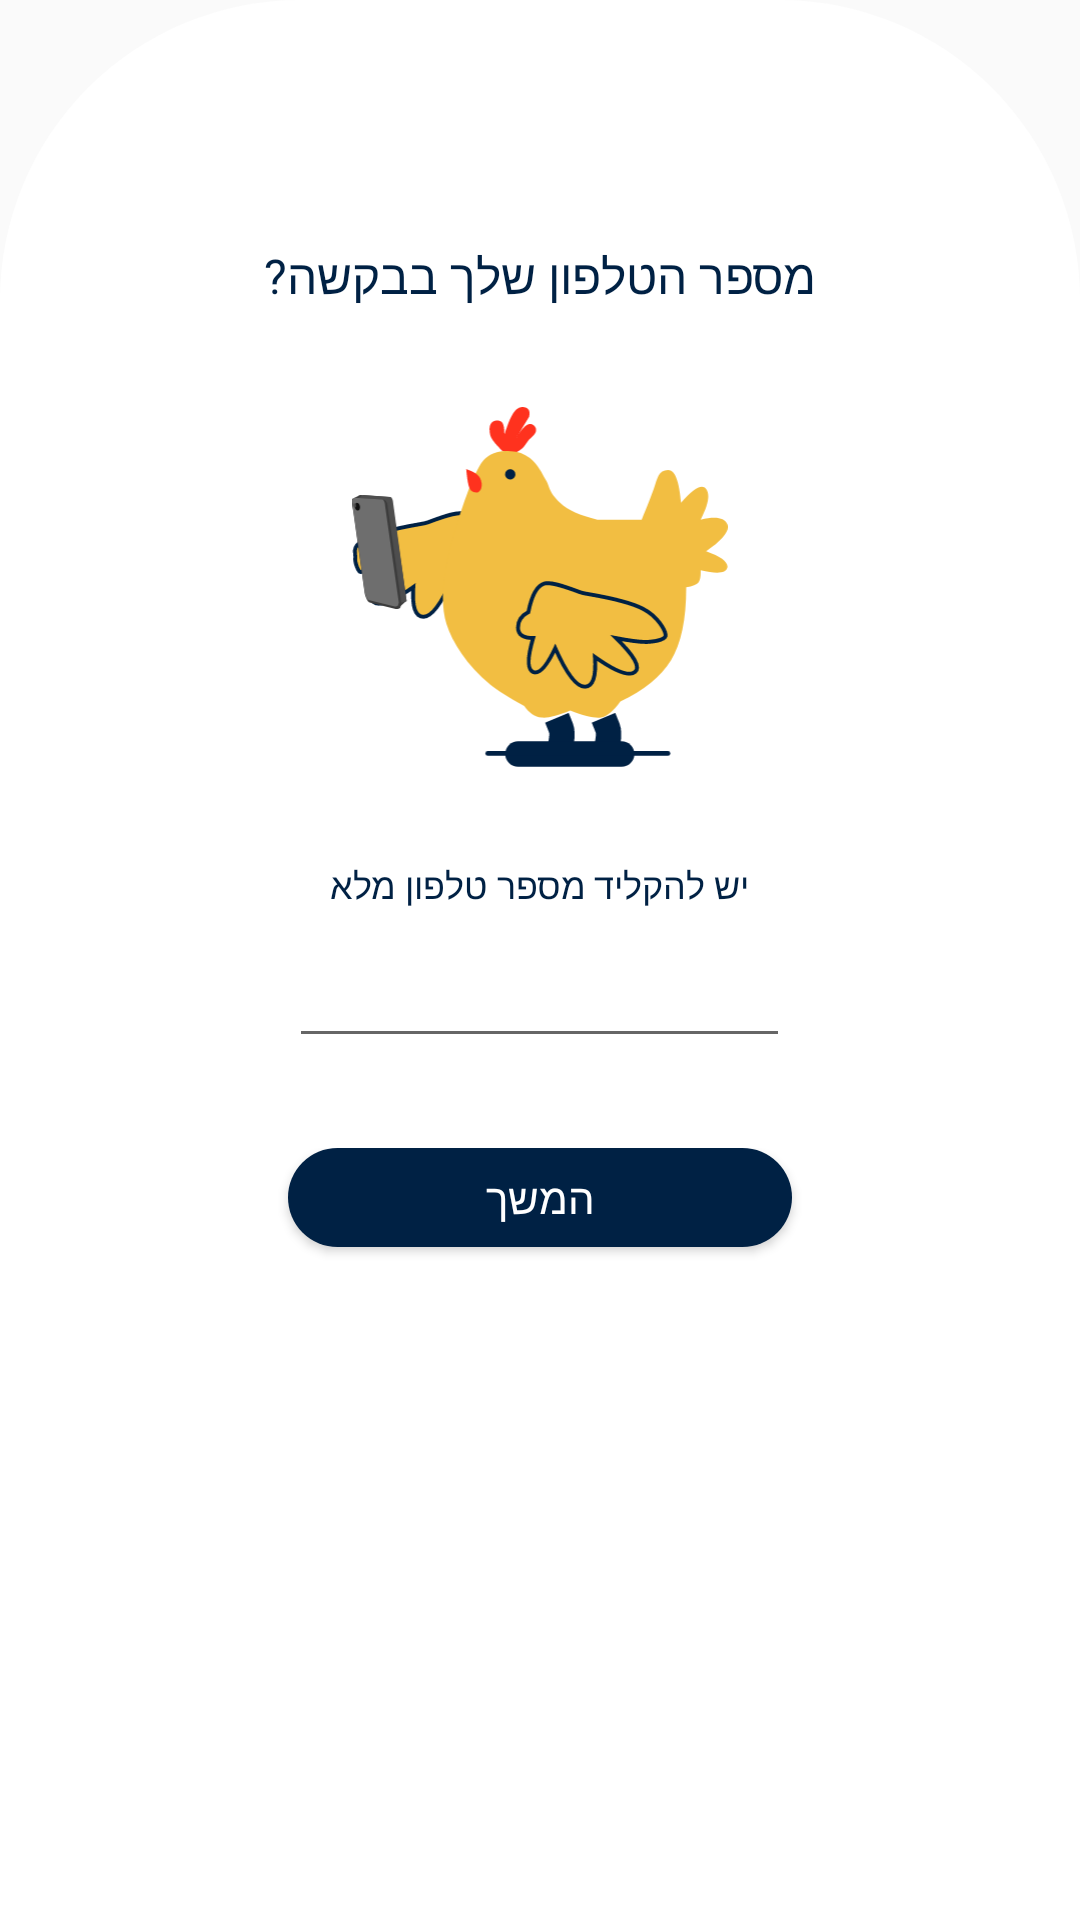

Reconstruct the res/layout file that produces this screen, plus the resources it refers to.
<!-- AndroidManifest.xml: application theme Theme.AppCompat.Light.NoActionBar -->
<!-- res/layout/fragment_phone_number.xml -->
<?xml version="1.0" encoding="utf-8"?>
<LinearLayout xmlns:android="http://schemas.android.com/apk/res/android"
    xmlns:app="http://schemas.android.com/apk/res-auto"
    xmlns:tools="http://schemas.android.com/tools"
    android:layout_width="match_parent"
    android:layout_height="match_parent"
    android:background="@drawable/sign_in_fragment_background_rounded"
    android:orientation="vertical"
    tools:context=".nishnushFragments.signinfragment.PhoneNumberFragment"
    android:layoutDirection="rtl">


    <TextView
        android:layout_width="match_parent"
        android:layout_height="wrap_content"
        android:layout_marginTop="81dp"
        android:fontFamily="@font/assistant_bold"
        android:gravity="center"
        android:text="מספר הטלפון שלך בבקשה?"
        android:textColor="#002144"
        android:textSize="16sp"
        />


    <ImageView
        android:layout_width="150dp"
        android:layout_height="120dp"
        android:layout_gravity="center"
        android:layout_marginTop="33dp"
        android:src="@drawable/ic_yellow_chicken_phone" />


    <TextView
        android:layout_width="match_parent"
        android:layout_height="wrap_content"
        android:layout_marginTop="31dp"
        android:fontFamily="@font/assistant_regular"
        android:gravity="center"
        android:text="יש להקליד מספר טלפון מלא"
        android:textColor="#002144"
        android:textSize="12sp" />


    <EditText
        android:id="@+id/phone_number_edit_text_sign_in_activity"
        android:layout_width="167dp"
        android:layout_height="wrap_content"
        android:layout_gravity="center"
        android:layout_marginTop="16dp"
        android:gravity="center"
        android:inputType="phone"
        android:textColorLink="#979797"
        android:textAlignment="center"
        android:fontFamily="@font/assistant_regular"
        android:textSize="12sp"
        android:textColor="@color/custom_blue"/>


    <androidx.constraintlayout.widget.ConstraintLayout
        android:layout_width="match_parent"
        android:layout_height="wrap_content"
        android:layout_gravity="center"
        android:layout_marginTop="30dp"
        android:layoutDirection="rtl">


        <ProgressBar
            android:id="@+id/progress_bar_sign_in_activity"
            android:layout_width="16dp"
            android:layout_height="16dp"
            android:layout_marginEnd="16dp"
            android:visibility="gone"
            app:layout_constraintBottom_toBottomOf="parent"
            app:layout_constraintEnd_toEndOf="@+id/sign_in_btn_sign_in_activity"
            app:layout_constraintTop_toTopOf="@+id/sign_in_btn_sign_in_activity" />

        <Button
            android:id="@+id/sign_in_btn_sign_in_activity"
            android:layout_width="168dp"
            android:layout_height="33dp"
            android:background="@drawable/btn_sign_in_clicked_background"
            android:fontFamily="@font/assistant_bold"
            android:text="המשך"
            android:textColor="@drawable/btn_sign_in_clicked_text_view_opposite"
            app:layout_constraintBottom_toBottomOf="parent"
            app:layout_constraintEnd_toEndOf="parent"
            app:layout_constraintStart_toStartOf="parent"
            app:layout_constraintTop_toTopOf="parent"
            android:layout_marginBottom="24dp"/>


    </androidx.constraintlayout.widget.ConstraintLayout>


</LinearLayout>
<!-- resources referenced by this layout -->
<resources>
  <color name="custom_blue">#002144</color>
  <!-- drawable btn_sign_in_clicked_background (drawable) -->
  <?xml version="1.0" encoding="utf-8"?>
  <selector xmlns:android="http://schemas.android.com/apk/res/android">
      <item
          android:state_focused="true"
          android:state_pressed="false"
          android:drawable="@drawable/blue_rounded_custom_btn" />
  
      <item
          android:state_focused="true"
          android:state_pressed="true"
          android:drawable="@drawable/yellow_rounded_custom_btn" />
  
      <item android:drawable="@drawable/blue_rounded_custom_btn" />
  </selector>
  <!-- drawable btn_sign_in_clicked_text_view_opposite (drawable) -->
  <?xml version="1.0" encoding="utf-8"?>
  <selector xmlns:android="http://schemas.android.com/apk/res/android">
      <item
          android:state_focused="true"
          android:state_pressed="true"
          android:color="@color/custom_blue"/>
  
      <item
          android:state_focused="false"
          android:state_pressed="false"
          android:color="@color/white" />
  
      <item android:color="@color/white" />
  </selector>
  <!-- drawable ic_yellow_chicken_phone: vector/xml drawable (drawable, 7395 chars, omitted) -->
  <!-- drawable sign_in_fragment_background_rounded (drawable) -->
  <?xml version="1.0" encoding="utf-8"?>
  <shape xmlns:android="http://schemas.android.com/apk/res/android">
  
  
      <corners android:topRightRadius="100dp" android:topLeftRadius="100dp"/>
  
      <solid android:color="#ffffff"/>
  
  
  </shape>
  <!-- drawable blue_rounded_custom_btn (drawable) -->
  <?xml version="1.0" encoding="utf-8"?>
  <shape xmlns:android="http://schemas.android.com/apk/res/android">
  
  
      <corners android:radius="16.5dp"/>
  
  
      <solid android:color="#002144"/>
  
  
  </shape>
  <!-- drawable yellow_rounded_custom_btn (drawable) -->
  <?xml version="1.0" encoding="utf-8"?>
  <shape xmlns:android="http://schemas.android.com/apk/res/android">
  
  
      <corners android:radius="16.5dp"/>
  
  
      <solid android:color="@color/custom_yellow"/>
  
  
  </shape>
  <color name="white">#FFFFFFFF</color>
  <color name="custom_yellow">#f2be42</color>
</resources>
